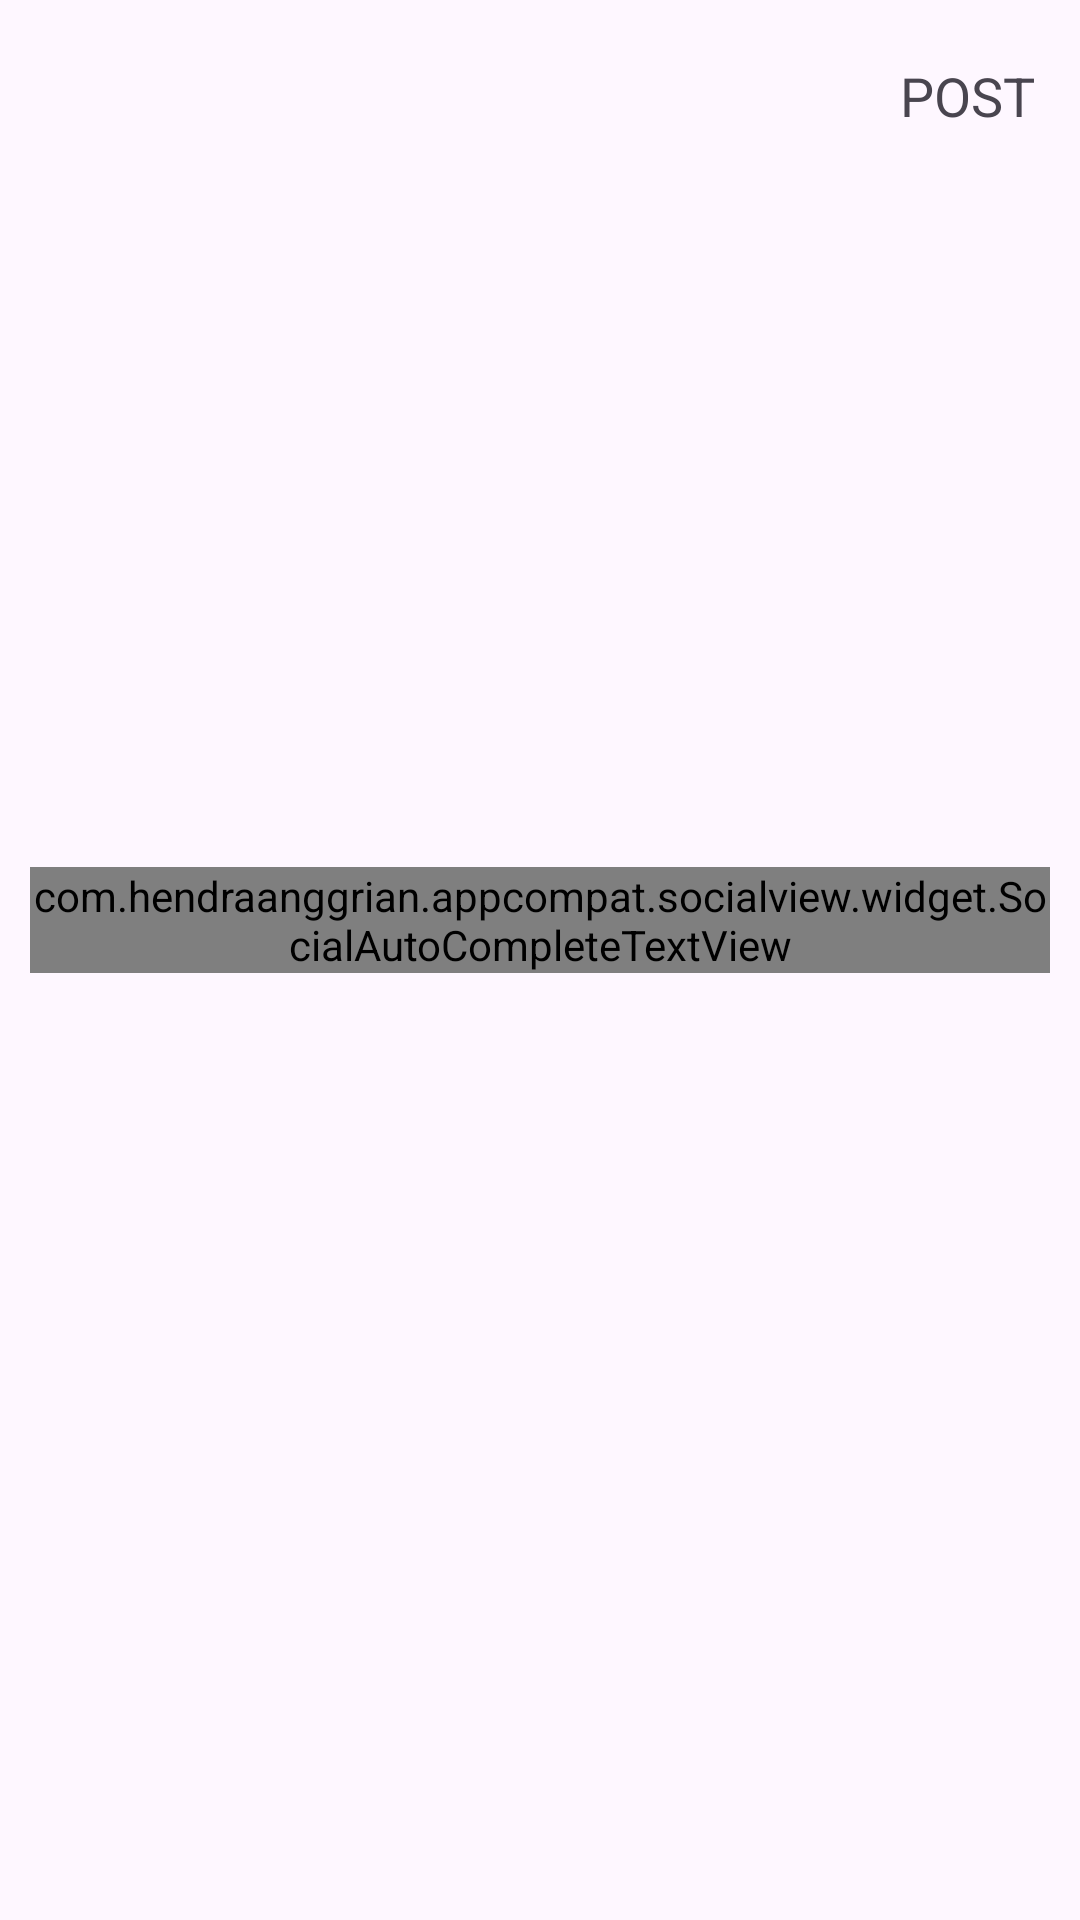

Produce the Android XML layout that renders to this screen, including the resource entries it uses.
<!-- AndroidManifest.xml: application theme Theme.ECO2 -->
<!-- res/layout/upload_page.xml -->
<?xml version="1.0" encoding="utf-8"?>
<LinearLayout xmlns:android="http://schemas.android.com/apk/res/android"
    xmlns:app="http://schemas.android.com/apk/res-auto"
    android:orientation="vertical"
    xmlns:tools="http://schemas.android.com/tools"
    android:layout_width="match_parent"
    android:layout_height="match_parent">

    <com.google.android.material.appbar.AppBarLayout
        android:layout_width="match_parent"
        android:layout_height="wrap_content"
        android:id="@+id/bar"
        android:background="?android:attr/windowBackground">

        <androidx.appcompat.widget.Toolbar
            android:layout_width="match_parent"
            android:layout_height="wrap_content"
            android:background="?android:attr/windowBackground"
            android:id="@+id/toolbar">

            <RelativeLayout
                android:layout_width="match_parent"
                android:layout_height="wrap_content">

                <ImageView
                    android:layout_width="wrap_content"
                    android:layout_height="wrap_content"
                    android:layout_alignParentStart="true"
                    android:src="@drawable/back_arrow"
                    android:id="@+id/close"/>

                <TextView
                    android:layout_width="wrap_content"
                    android:layout_height="wrap_content"
                    android:text="POST"
                    android:id="@+id/post"
                    android:textSize="18sp"
                    android:layout_alignParentEnd="true"
                    android:layout_marginRight="15dp"
                    android:layout_centerVertical="true"/>

            </RelativeLayout>

        </androidx.appcompat.widget.Toolbar>

    </com.google.android.material.appbar.AppBarLayout>

    <LinearLayout
        android:layout_width="match_parent"
        android:layout_height="wrap_content"
        android:padding="10dp"
        android:orientation="vertical">

        <ImageView
            android:layout_width="match_parent"
            android:layout_height="200dp"
            android:layout_gravity="center"
            android:scaleType="centerInside"
            android:src="@mipmap/ic_launcher"
            android:id="@+id/image"/>

        <com.hendraanggrian.appcompat.socialview.widget.SocialAutoCompleteTextView
            android:layout_width="match_parent"
            android:layout_height="wrap_content"
            android:layout_marginTop="15dp"
            android:hint="Write your description here"
            android:maxLines="5"
            android:id="@+id/description"
            app:socialFlags="hashtag|mention"
            app:hashtagColor= "#0000FF"/>

    </LinearLayout>

</LinearLayout>
<!-- resources referenced by this layout -->
<resources>
  <style name="Theme.ECO2" parent="Theme.AppCompat.NoActionBar">
          
          
  
      </style>
</resources>
